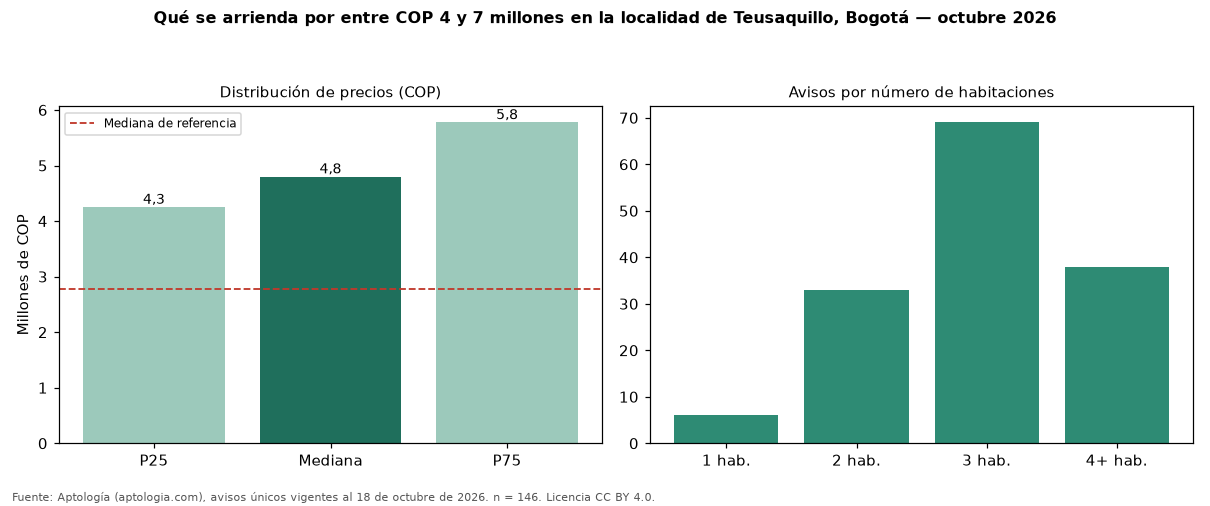

Values plotted in this chart, from the file beside it:
seccion, metrica, valor_cop, n
precio, p25, 4251250, 146
precio, mediana, 4800000, 146
precio, p75, 5775000, 146
cop_por_m2, p25, 33451, 146
cop_por_m2, mediana, 46311, 146
cop_por_m2, p75, 59565, 146
area, area_mediana_m2, 98.0, 146
habitaciones, 1, 5000000, 6
habitaciones, 2, 4300000, 33
habitaciones, 3, 4800000, 69
habitaciones, 4+, 5600000, 38
administracion, mediana, 700000, 37
estrato, moda, 4, 
parqueadero, porcentaje_con_parqueadero, 88.4, 146
referencia, mediana_referencia, 2769500, 1080
referencia, mediana_cop_por_m2_referencia, 50000, 1080
